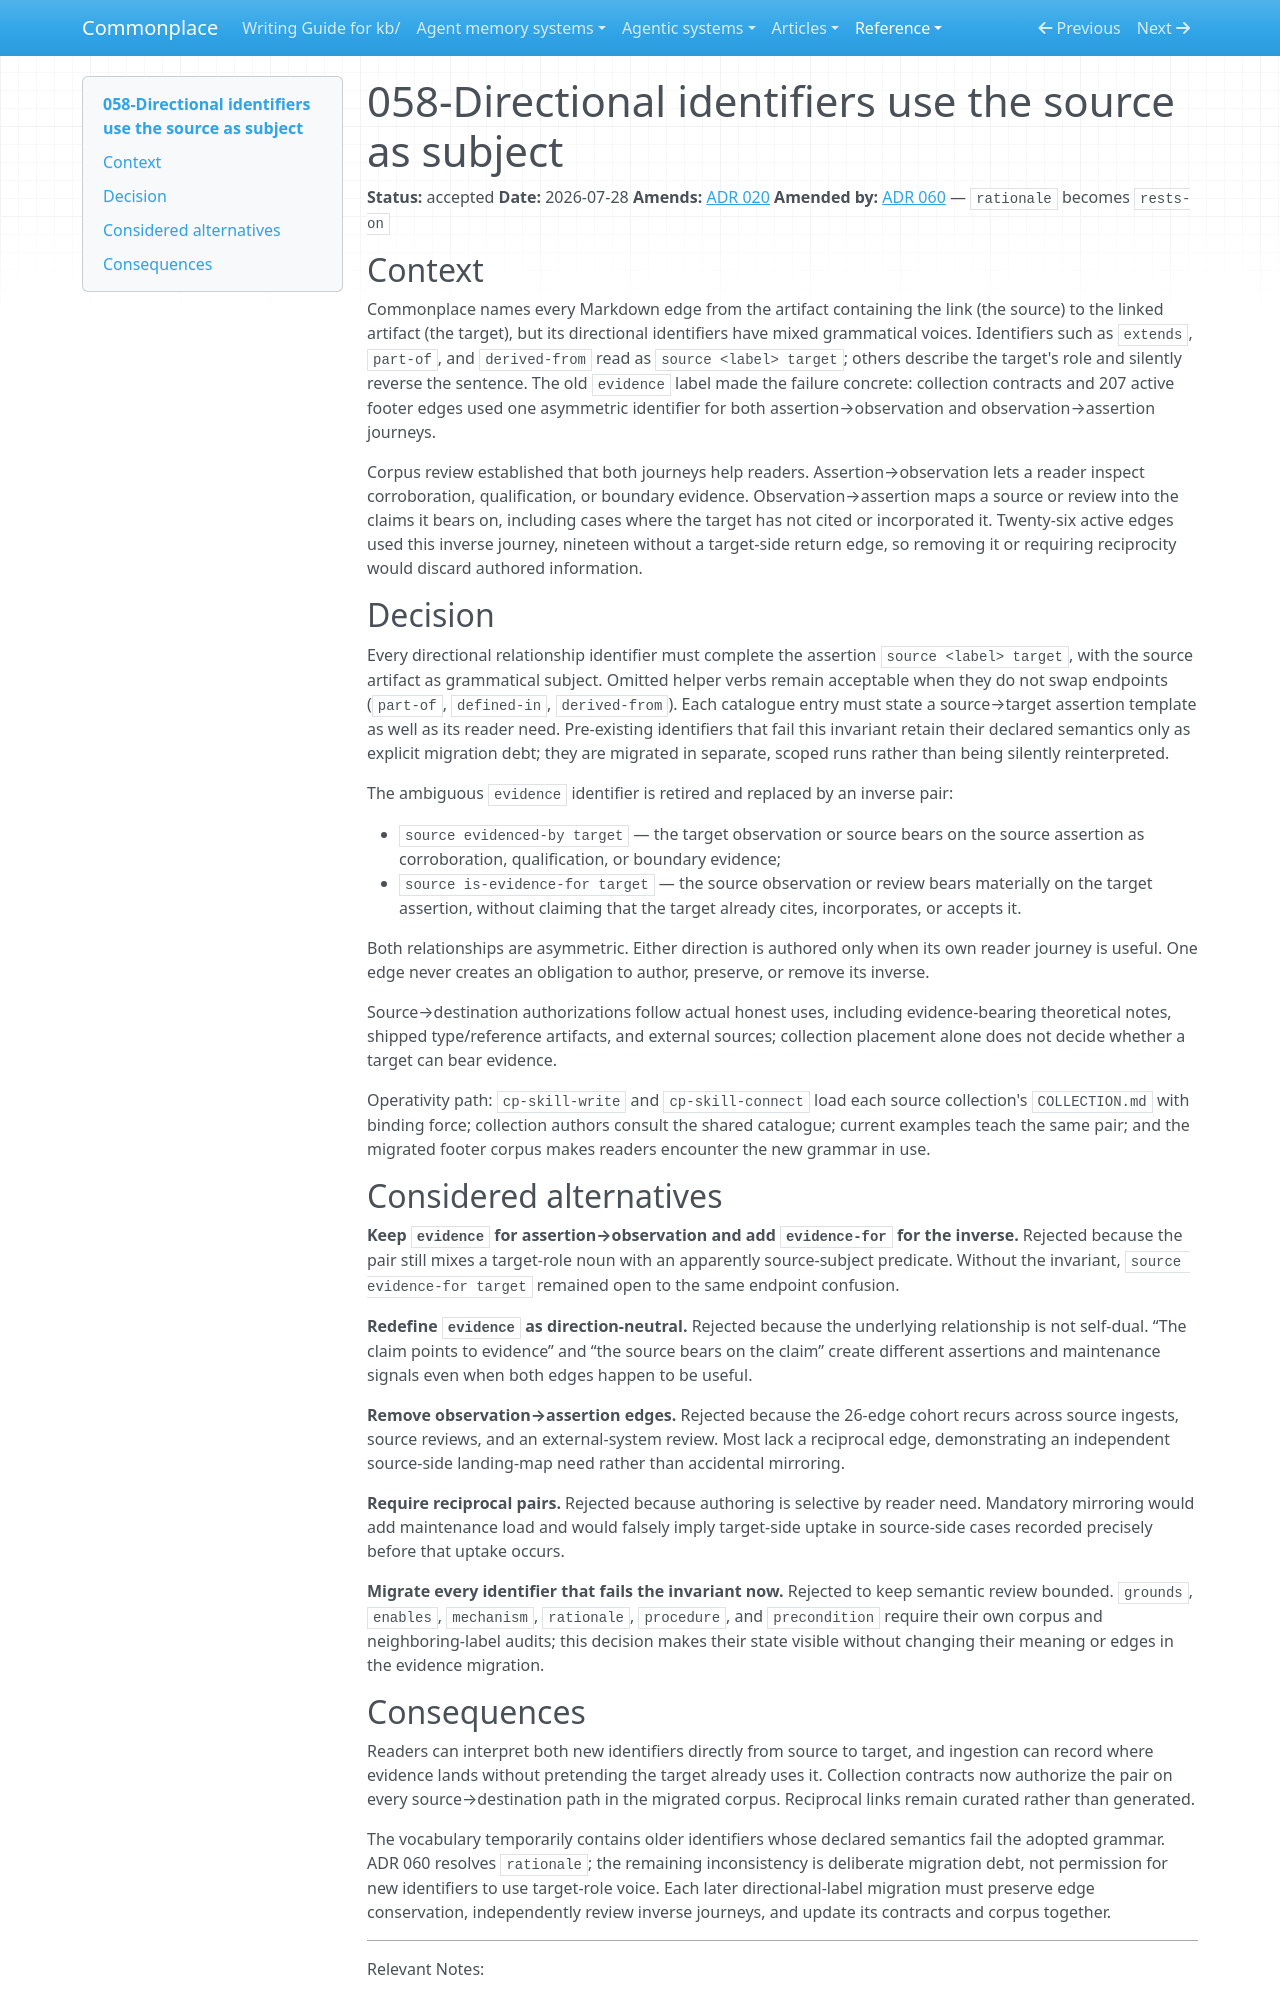

repository: zby/commonplace · page: reference/adr/058-directional-identifiers-use-source-as-subject/index.html · generator: mkdocs

---
description: "Adopts source-as-subject grammar for directional link identifiers and replaces evidence with evidenced-by and is-evidence-for"
type: reference/types/adr.md
tags: []
status: accepted
---

# 058-Directional identifiers use the source as subject

**Status:** accepted
**Date:** 2026-07-28
**Amends:** [ADR 020](./020-theoretical-default-contrasts-mechanism.md)
**Amended by:** [ADR 060](./060-rationale-becomes-rests-on-and-off-pattern-grounds-reclassified.md) — `rationale` becomes `rests-on`

## Context

Commonplace names every Markdown edge from the artifact containing the link (the source) to the linked artifact (the target), but its directional identifiers have mixed grammatical voices. Identifiers such as `extends`, `part-of`, and `derived-from` read as `source <label> target`; others describe the target's role and silently reverse the sentence. The old `evidence` label made the failure concrete: collection contracts and 207 active footer edges used one asymmetric identifier for both assertion→observation and observation→assertion journeys.

Corpus review established that both journeys help readers. Assertion→observation lets a reader inspect corroboration, qualification, or boundary evidence. Observation→assertion maps a source or review into the claims it bears on, including cases where the target has not cited or incorporated it. Twenty-six active edges used this inverse journey, nineteen without a target-side return edge, so removing it or requiring reciprocity would discard authored information.

## Decision

Every directional relationship identifier must complete the assertion `source <label> target`, with the source artifact as grammatical subject. Omitted helper verbs remain acceptable when they do not swap endpoints (`part-of`, `defined-in`, `derived-from`). Each catalogue entry must state a source→target assertion template as well as its reader need. Pre-existing identifiers that fail this invariant retain their declared semantics only as explicit migration debt; they are migrated in separate, scoped runs rather than being silently reinterpreted.

The ambiguous `evidence` identifier is retired and replaced by an inverse pair:

- `source evidenced-by target` — the target observation or source bears on the source assertion as corroboration, qualification, or boundary evidence;
- `source is-evidence-for target` — the source observation or review bears materially on the target assertion, without claiming that the target already cites, incorporates, or accepts it.

Both relationships are asymmetric. Either direction is authored only when its own reader journey is useful. One edge never creates an obligation to author, preserve, or remove its inverse.

Source→destination authorizations follow actual honest uses, including evidence-bearing theoretical notes, shipped type/reference artifacts, and external sources; collection placement alone does not decide whether a target can bear evidence.

Operativity path: `cp-skill-write` and `cp-skill-connect` load each source collection's `COLLECTION.md` with binding force; collection authors consult the shared catalogue; current examples teach the same pair; and the migrated footer corpus makes readers encounter the new grammar in use.

## Considered alternatives

**Keep `evidence` for assertion→observation and add `evidence-for` for the inverse.** Rejected because the pair still mixes a target-role noun with an apparently source-subject predicate. Without the invariant, `source evidence-for target` remained open to the same endpoint confusion.

**Redefine `evidence` as direction-neutral.** Rejected because the underlying relationship is not self-dual. “The claim points to evidence” and “the source bears on the claim” create different assertions and maintenance signals even when both edges happen to be useful.

**Remove observation→assertion edges.** Rejected because the 26-edge cohort recurs across source ingests, source reviews, and an external-system review. Most lack a reciprocal edge, demonstrating an independent source-side landing-map need rather than accidental mirroring.

**Require reciprocal pairs.** Rejected because authoring is selective by reader need. Mandatory mirroring would add maintenance load and would falsely imply target-side uptake in source-side cases recorded precisely before that uptake occurs.

**Migrate every identifier that fails the invariant now.** Rejected to keep semantic review bounded. `grounds`, `enables`, `mechanism`, `rationale`, `procedure`, and `precondition` require their own corpus and neighboring-label audits; this decision makes their state visible without changing their meaning or edges in the evidence migration.
